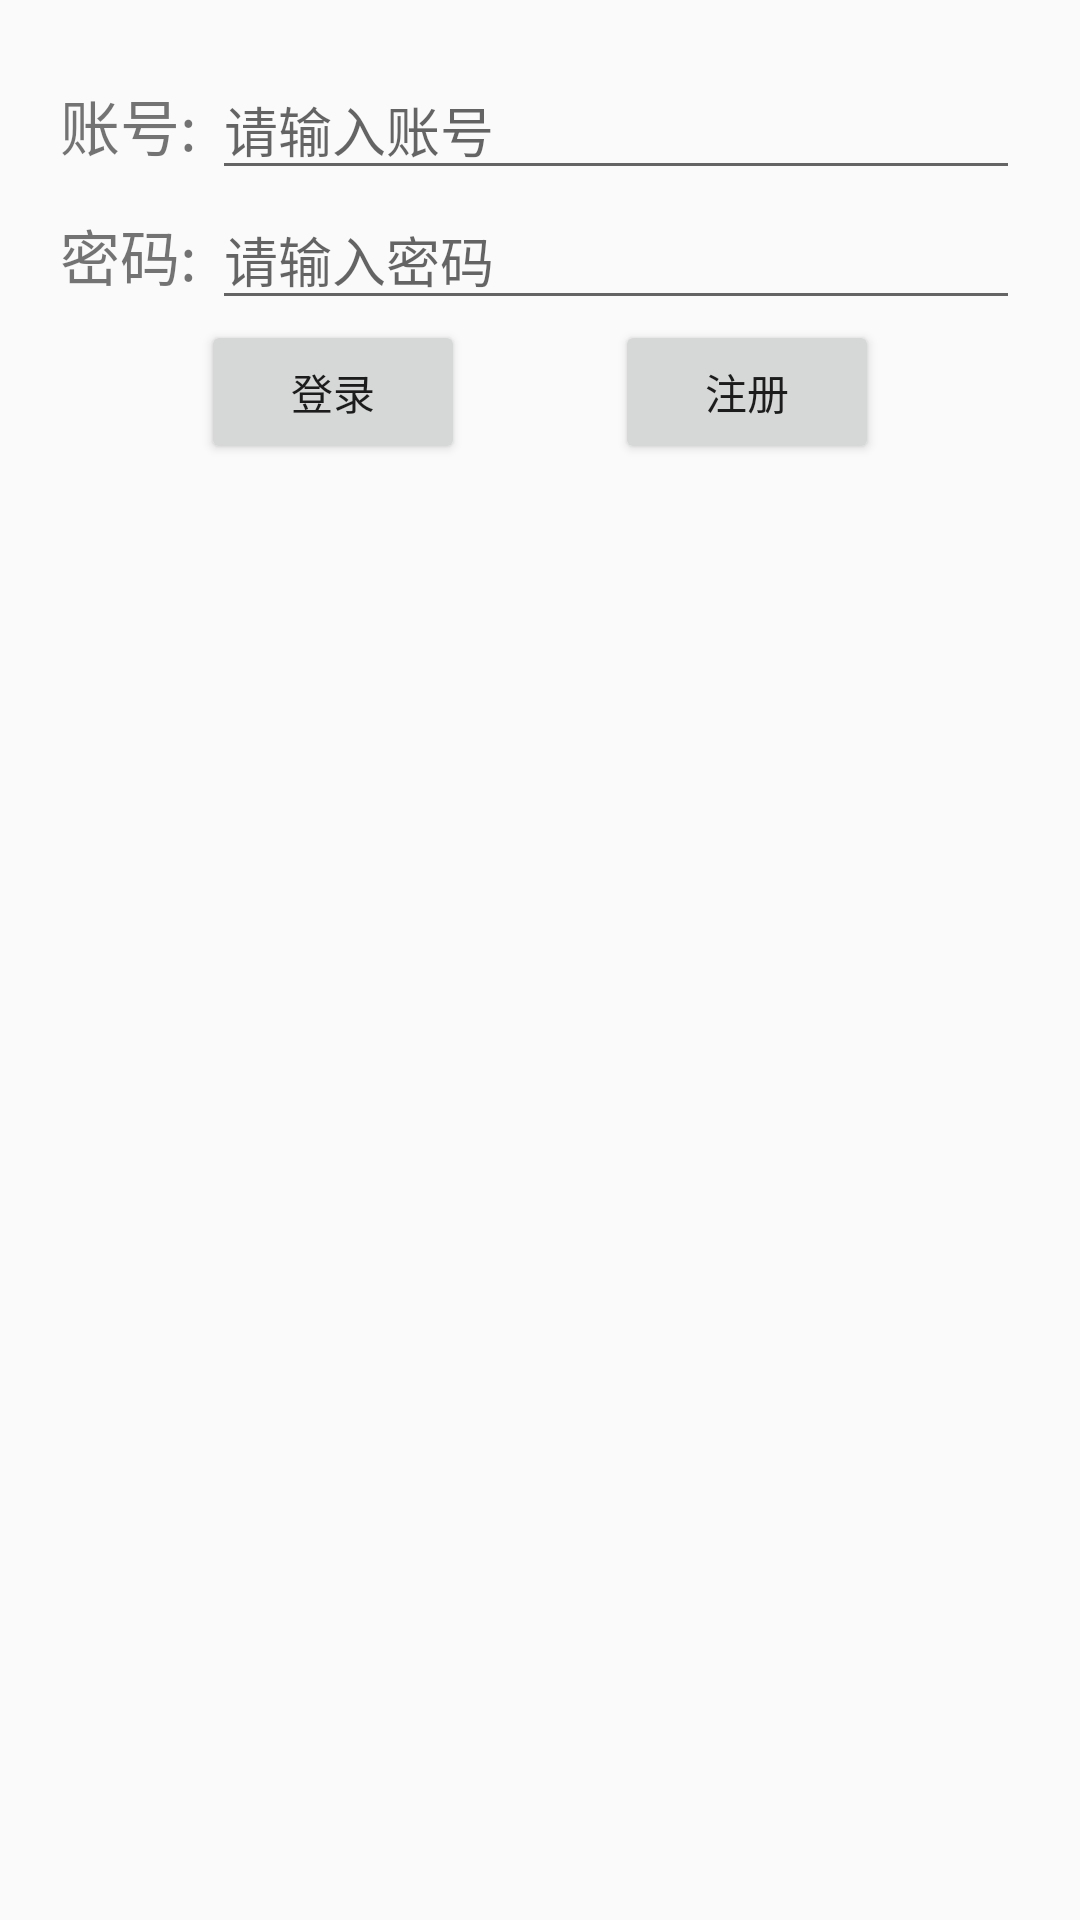

Layout XML and referenced resources for this Android screen:
<!-- AndroidManifest.xml: application theme AppTheme -->
<!-- res/layout/login_dialog.xml -->
<?xml version="1.0" encoding="utf-8"?>
<LinearLayout xmlns:android="http://schemas.android.com/apk/res/android"
    android:orientation="vertical"
    android:layout_width="match_parent"
    android:layout_height="wrap_content"
    android:padding="20dp">

    <LinearLayout
        android:layout_width="match_parent"
        android:layout_height="wrap_content"
        android:orientation="horizontal">
        <TextView
            android:layout_width="wrap_content"
            android:layout_height="wrap_content"
            android:textSize="20sp"
            android:text="账号: "/>
        <EditText
            android:id="@+id/username_editText"
            android:layout_width="match_parent"
            android:layout_height="wrap_content"
            android:hint="请输入账号"/>
    </LinearLayout>

    <LinearLayout
        android:layout_width="match_parent"
        android:layout_height="wrap_content">
        <TextView
            android:layout_width="wrap_content"
            android:layout_height="wrap_content"
            android:textSize="20sp"
            android:text="密码: "/>
        <EditText
            android:id="@+id/password_textView"
            android:layout_width="match_parent"
            android:layout_height="wrap_content"
            android:hint="请输入密码"/>
    </LinearLayout>

    <LinearLayout
        android:layout_width="match_parent"
        android:layout_height="wrap_content"
        android:gravity="center">
        <Button
            android:id="@+id/login_button"
            android:layout_width="wrap_content"
            android:layout_height="wrap_content"
            android:layout_marginRight="50dp"
            android:text="登录"/>

        <Button
            android:id="@+id/logon_button"
            android:layout_width="wrap_content"
            android:layout_height="wrap_content"
            android:text="注册"/>
    </LinearLayout>

</LinearLayout>
<!-- resources referenced by this layout -->
<resources>
  <style name="AppTheme" parent="Theme.AppCompat.Light.DarkActionBar">
          
          <item name="colorPrimary">@color/colorPrimary</item>
          <item name="colorPrimaryDark">@color/colorPrimaryDark</item>
          <item name="colorAccent">@color/colorAccent</item>
          <item name="android:listDivider">@drawable/divider_recyclerview</item>
      </style>
  <color name="colorPrimary">#3F51B5</color>
  <color name="colorPrimaryDark">#303F9F</color>
  <color name="colorAccent">#FF4081</color>
</resources>
